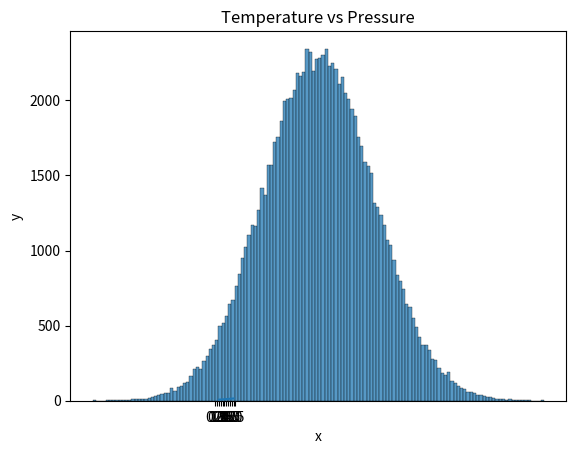

This chart was generated by the following Python code:
import numpy as np
import matplotlib.pyplot as plt
import seaborn as sns

## Linear algebra
### Dot product: product of two arrays
f = np.array([1,2,3])
g = np.array([4,5,3])
### 1*4+2*5 + 3*6
print(np.dot(f, g))  # 23

### Matmul: matruc product of two arrays
h = [[1,2],[3,4]]
i = [[5,6],[7,8]]
### 1*5+2*7 = 19
print(np.matmul(h, i))

## Determinant 2*2 matrix
### 5*8-7*6np.linalg.det(i)
print(np.linalg.det(i))

Z = np.zeros((8,8))
Z[1::2,::2] = 1
Z[::2,1::2] = 1

print(Z)

new_list = [ x + 2 for x in range(0, 11)]
print(new_list)

np_arr = np.array(range(0, 11))
print(np_arr + 2)

temp = np.array([1,2,3,4,5])
pressure = temp * 2 + 5
print(pressure)

plt.plot(temp,pressure)
plt.xlabel('Temperature in oC')
plt.ylabel('Pressure in atm')
plt.title('Temperature vs Pressure')
plt.xticks(np.arange(0, 6, step=0.5))
plt.show()

mu = 28
sigma = 15
samples = 100000

x = np.random.normal(mu, sigma, samples)
ax = sns.histplot(x);
ax.set(xlabel="x", ylabel='y')
plt.show()